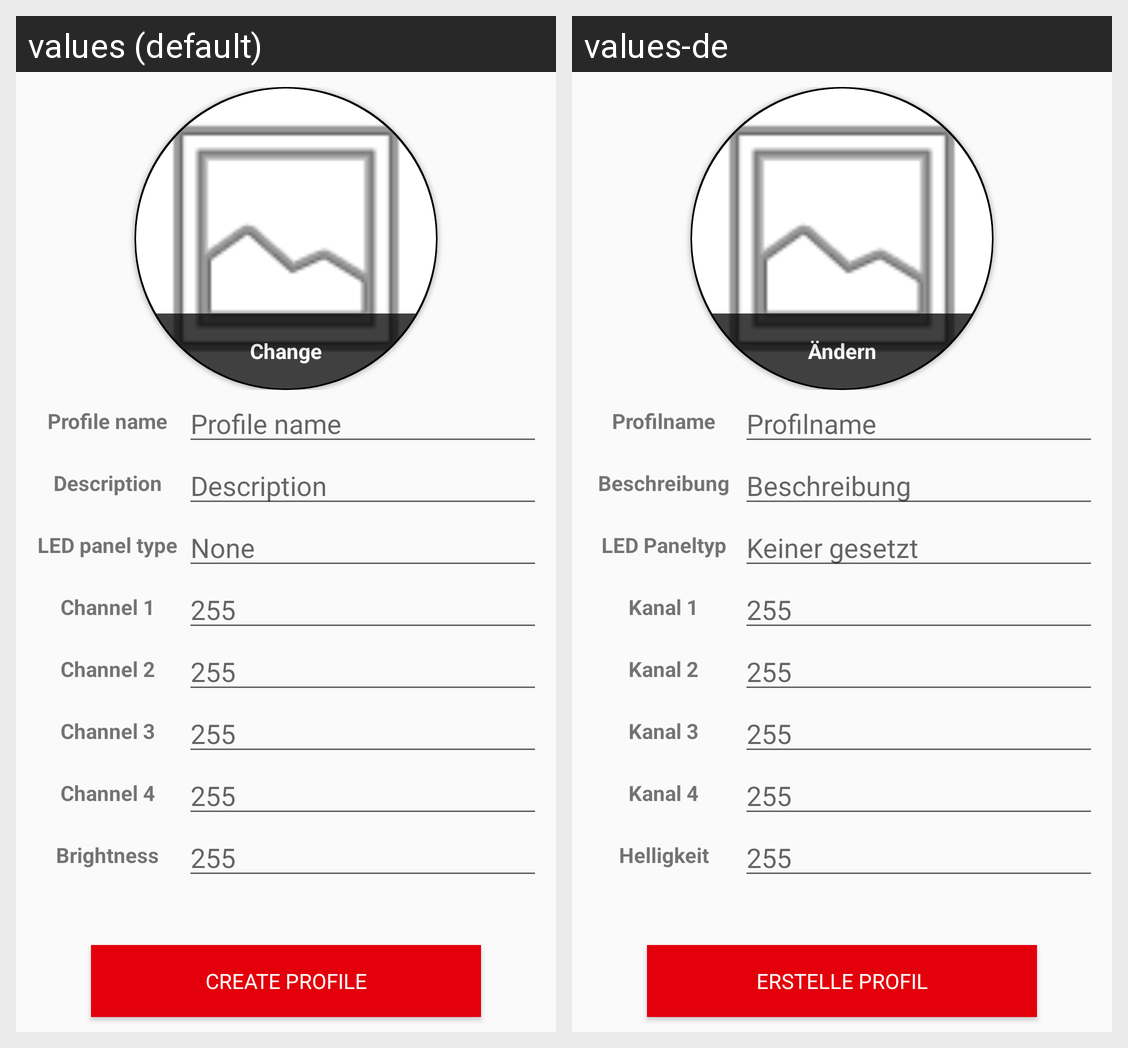

The Android screen above is rendered under two locales of the same app. Produce the string resources it draws, with the default and per-locale values.
Android screen res/layout/fragment_create_profile.xml rendered under 2 locales, left to right: values (default), values-de. Device: Nexus 5 (rendered at 1080×1920; each locale shown at half size, 540×960, under a caption strip naming it); theme AppTheme.
Strings drawn on this screen, with the default value and each locale's value (text and hints the layout hard-codes, and strings that could not be matched under every locale, appear in the picture but are not listed):

changeProfileImage
  values: Change
  values-de: Ändern

titleProfileName
  values: Profile name
  values-de: Profilname

titleProfileDescription
  values: Description
  values-de: Beschreibung

ledPanelType
  values: LED panel type
  values-de: LED Paneltyp

panelPlaceholder
  values: None
  values-de: Keiner gesetzt

colorChannel1
  values: Channel 1
  values-de: Kanal 1

colorChannel2
  values: Channel 2
  values-de: Kanal 2

colorChannel3
  values: Channel 3
  values-de: Kanal 3

colorChannel4
  values: Channel 4
  values-de: Kanal 4

globalBrightness
  values: Brightness
  values-de: Helligkeit

createProfileBtn
  values: Create profile
  values-de: Erstelle Profil
